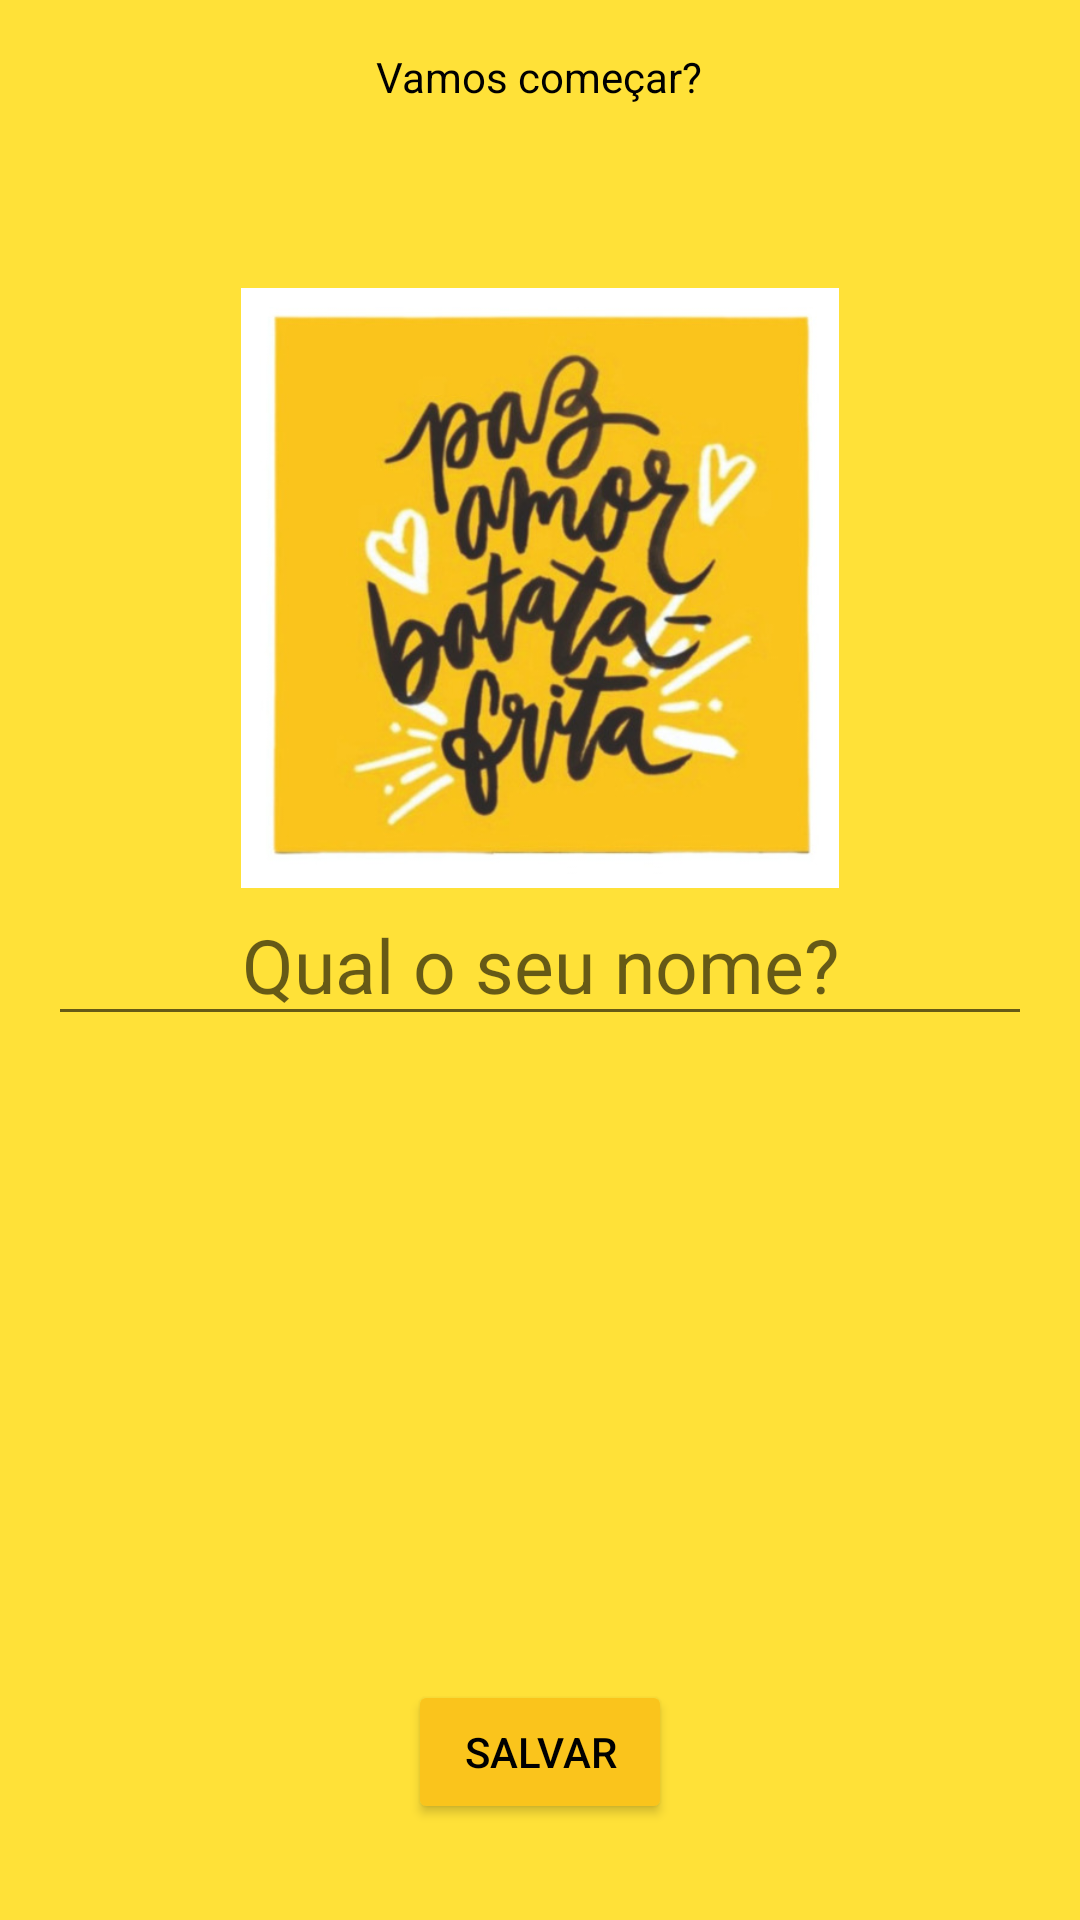

Write the Android layout XML for this screen, with the resource values it uses.
<!-- AndroidManifest.xml: application theme Theme.Frases -->
<!-- res/layout/activity_splash.xml -->
<?xml version="1.0" encoding="utf-8"?>
<RelativeLayout
    xmlns:android="http://schemas.android.com/apk/res/android"
    xmlns:app="http://schemas.android.com/apk/res-auto"
    xmlns:tools="http://schemas.android.com/tools"
    android:layout_width="match_parent"
    android:layout_height="match_parent"
    android:background="@color/colorPrimary"
    android:padding="16dp"
    tools:context=".ui.activity.SplashActivity">

    <ImageView
        android:layout_marginTop="80dp"
        android:layout_width="200dp"
        android:layout_height="200dp"
        android:layout_centerHorizontal="true"
        android:src="@drawable/logo"/>

    <TextView
        android:layout_width="wrap_content"
        android:layout_height="wrap_content"
        android:textColor="@color/black"
        android:layout_centerHorizontal="true"
        android:text="@string/vamos_comecar"/>

    <EditText
        android:id="@+id/editName"
        android:layout_width="match_parent"
        android:layout_height="wrap_content"
        android:layout_centerHorizontal="true"
        android:hint="@string/qual_o_seu_nome"
        android:gravity="center"
        android:inputType="text"
        android:textSize="25sp"
        android:textColor="@color/black"
        android:layout_centerVertical="true"/>

    <Button
        android:id="@+id/buttonSave"
        android:layout_width="wrap_content"
        android:layout_height="wrap_content"
        android:layout_centerHorizontal="true"
        android:layout_alignParentBottom="true"
        android:padding="8dp"
        android:backgroundTint="@color/colorPrimaryDark"
        android:textColor="@color/black"
        android:layout_marginBottom="16dp"
        android:text="@string/salvar"/>
</RelativeLayout>
<!-- resources referenced by this layout -->
<resources>
  <color name="black">#FF000000</color>
  <color name="colorPrimary">#FFE138</color>
  <color name="colorPrimaryDark">#FAC41C</color>
  <!-- drawable logo: jpg bitmap (drawable, 59571 bytes) -->
  <string name="qual_o_seu_nome">Qual o seu nome?</string>
  <string name="salvar">Salvar</string>
  <string name="vamos_comecar">Vamos começar?</string>
  <style name="Theme.Frases" parent="Theme.MaterialComponents.DayNight.DarkActionBar">
          
          <item name="colorPrimary">@color/colorPrimary</item>
          <item name="colorPrimaryVariant">@color/colorPrimaryDark</item>
          <item name="colorOnPrimary">@color/white</item>
          
          <item name="colorSecondary">@color/colorAccent</item>
          <item name="colorSecondaryVariant">@color/colorPrimaryDark</item>
          <item name="colorOnSecondary">@color/black</item>
          
          <item name="android:statusBarColor" tools:targetApi="l">?attr/colorPrimaryVariant</item>
          
      </style>
  <color name="white">#ffffff</color>
  <color name="colorAccent">#FFFBE4</color>
</resources>
